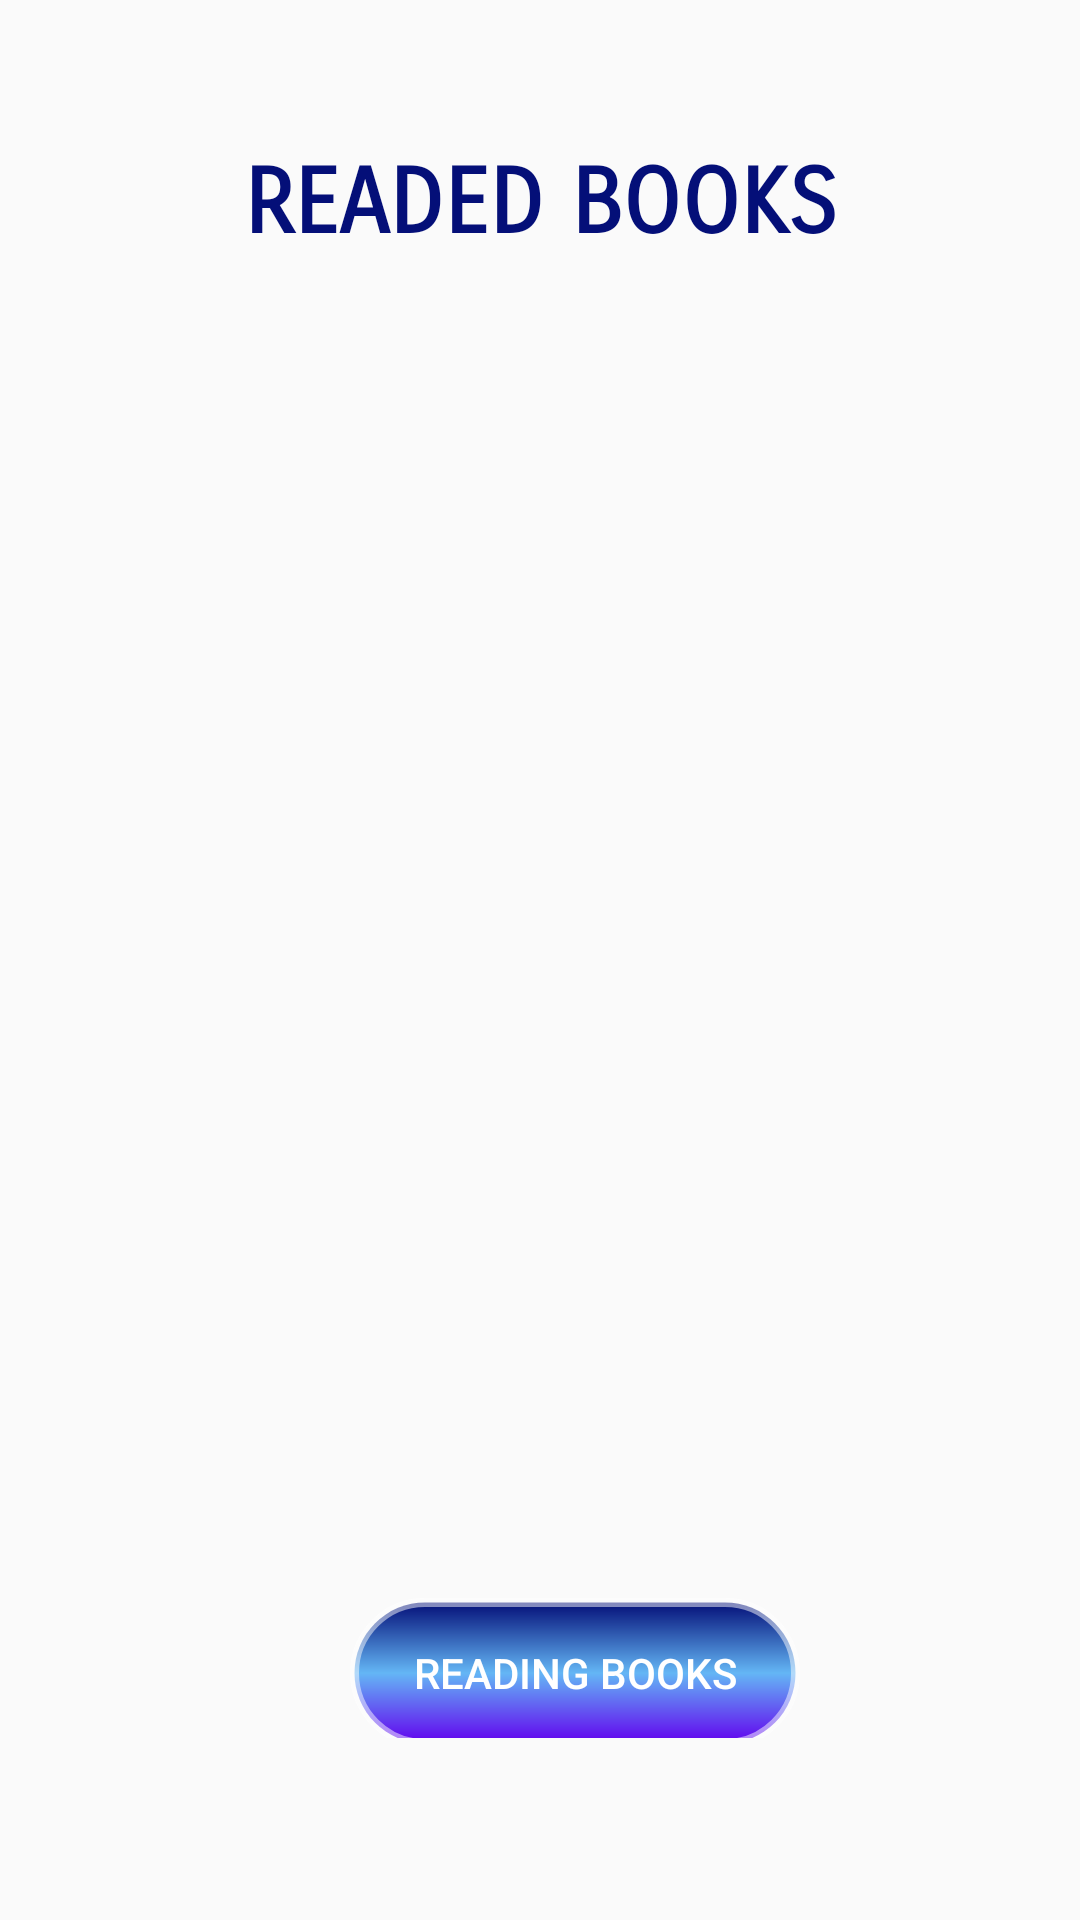

Android layout source for this screen:
<!-- AndroidManifest.xml: application theme AppTheme -->
<!-- res/layout/fragment_readed_book.xml -->
<?xml version="1.0" encoding="utf-8"?>
<FrameLayout xmlns:android="http://schemas.android.com/apk/res/android"
    xmlns:tools="http://schemas.android.com/tools"
    xmlns:app="http://schemas.android.com/apk/res-auto"
    android:layout_width="match_parent"
    android:layout_height="match_parent"
    tools:context=".fragments.ReadedBookFragment">

    <LinearLayout
        android:layout_width="wrap_content"
        android:layout_height="match_parent"
        android:orientation="vertical">
        <TextView
            android:layout_width="match_parent"
            android:layout_height="wrap_content"
            android:text="Readed books"
            android:id="@+id/redingLabel"
            android:textAllCaps="true"
            android:textColor="@color/dark_blue"
            app:fontFamily="sans-serif-smallcaps"
            android:textSize="30sp"
            android:textStyle="bold"
            android:textAlignment="center"
            android:layout_marginTop="50dp"
            android:layout_marginBottom="20dp"/>
        <ListView
            android:layout_width="match_parent"
            android:layout_height="400dp"
            android:divider="@null"
            android:dividerHeight="0dp"
            android:id="@+id/listReadedBooks"/>
        <LinearLayout
            android:layout_width="match_parent"
            android:layout_height="220px"
            android:id="@+id/readingLayout">
            <Button
                android:id="@+id/fragmentReadingButton"
                android:layout_width="150dp"
                android:layout_height="50dp"
                android:text="Reading books"
                android:layout_marginLeft="350px"
                android:layout_marginRight="350px"
                android:layout_marginTop="80px"
                android:textColor="@color/white"
                android:background="@drawable/buttons"
                android:layout_alignParentBottom="true"
                android:layout_alignParentRight="true"/>
        </LinearLayout>
    </LinearLayout>

</FrameLayout>
<!-- resources referenced by this layout -->
<resources>
  <color name="dark_blue">#040f78</color>
  <color name="white">#FFFFFFFF</color>
  <!-- drawable buttons (drawable) -->
  <?xml version="1.0" encoding="utf-8"?>
  <shape xmlns:android="http://schemas.android.com/apk/res/android">
      <stroke android:width="3dp"
          android:color="#80FFFFFF" />
  
      <corners android:radius="25dp" />
  
      <gradient android:angle="270"
          android:centerColor="@color/background"
          android:endColor="@color/purple_500"
          android:startColor="@color/dark_blue" />
  </shape>
  <style name="AppTheme" parent="Theme.AppCompat.Light.NoActionBar">
      </style>
  <color name="background">#64b6f5</color>
  <color name="purple_500">#FF6200EE</color>
</resources>
